3-way image classification set "dataset0" from GitHub (rabzgg/klasifikasi-kematangan-pisang); label vocabulary: ripe banana, unripe banana, very ripe banana.

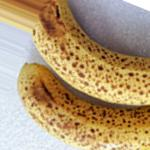
Label: very ripe banana

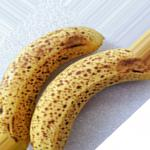
Label: very ripe banana

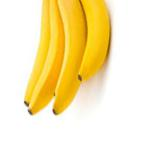
Label: ripe banana

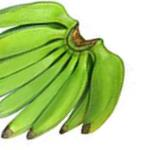
Label: unripe banana

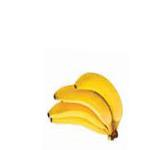
Label: ripe banana

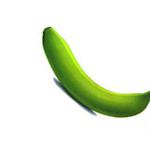
Label: unripe banana
